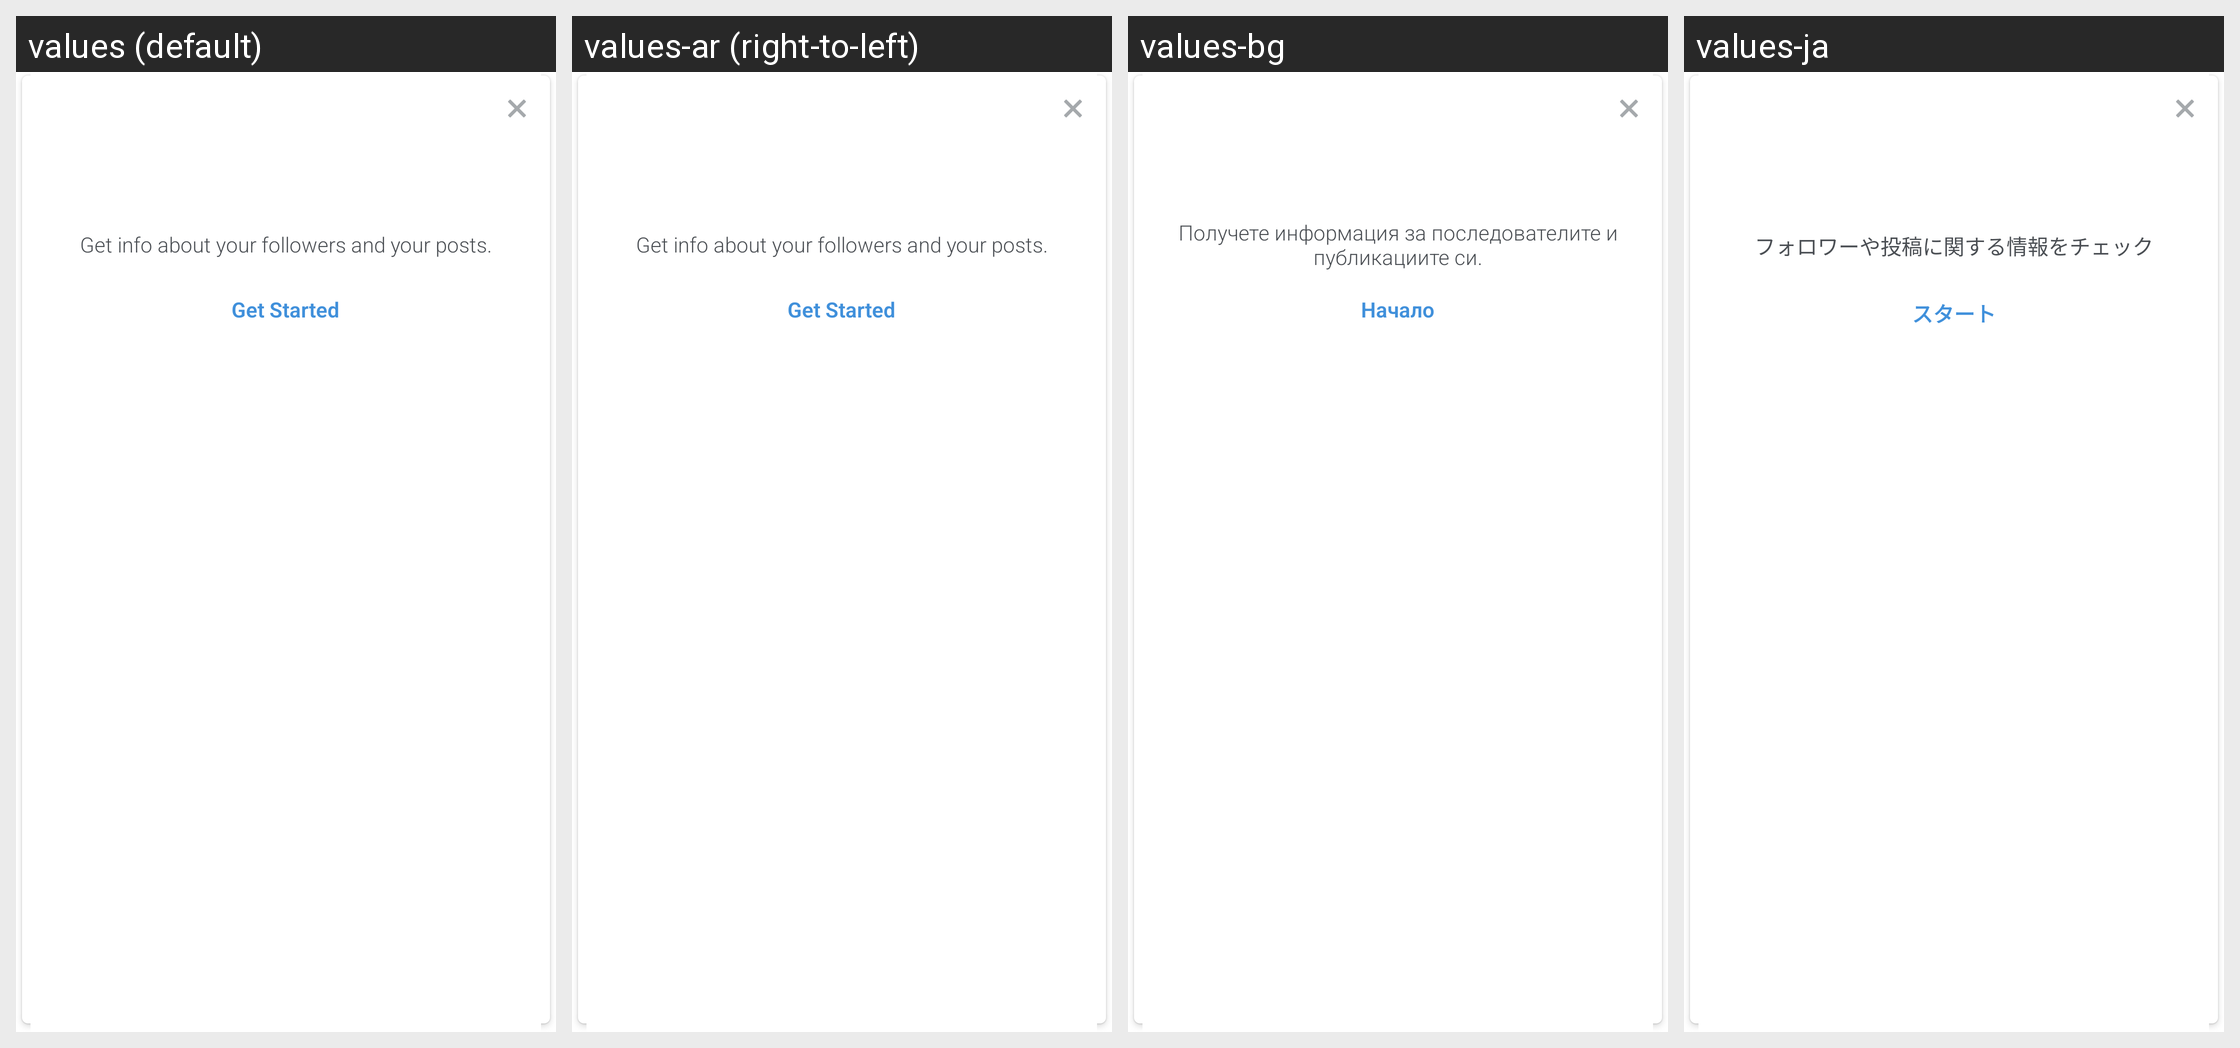

Here is an Android app screen in its default locale and in the app's own translations. Write out the translated-string differences for the strings that appear on this screen.
Android screen res/layout/top_account_insights_alert_dialog.xml rendered under 4 locales, left to right: values (default), values-ar (right-to-left), values-bg, values-ja. Device: Nexus 5 (rendered at 1080×1920; each locale shown at half size, 540×960, under a caption strip naming it); theme Theme.Instagram.
Other locales in the repository, not shown: values-af, values-bn, values-cs, values-da, values-de, values-el, values-en-rGB, values-es, values-es-rAR, values-es-rES, values-fb, values-fi, values-fr, values-fr-rCA, values-gu, values-hi, values-hr, values-hu, values-in, values-it, values-iw, values-kn, values-ko, values-ml, values-mr, values-ms, values-my, values-nb, values-nl, values-pa, values-pl, values-pt, values-pt-rPT, values-qz, values-ro, values-ru, values-sk, values-sr, values-sv, values-sw, values-ta, values-te, values-th, values-tl, values-tr, values-uk, values-ur, values-vi, values-zh-rCN, values-zh-rHK, values-zh-rTW.
Strings drawn on this screen, with the default value and each locale's value (text and hints the layout hard-codes, and strings that could not be matched under every locale, appear in the picture but are not listed):

top_account_alert_dialog_message
  values: Get info about your followers and your posts.
  values-ar: Get info about your followers and your posts.  [not translated; the default value is used]
  values-bg: Получете информация за последователите и публикациите си.
  values-ja: フォロワーや投稿に関する情報をチェック

get_started
  values: Get Started
  values-ar: Get Started  [not translated; the default value is used]
  values-bg: Начало
  values-ja: スタート
